The GitHub repository JuuuuuJu/EECampEdu contains a labelled image folder "dataset" with 8 categories: down gesture, left gesture, null no gesture, palm gesture, right gesture, rock gesture, stone gesture, thumb gesture. Examples follow, each with its label.

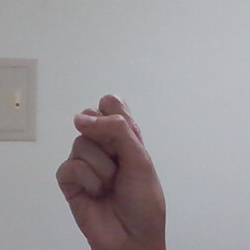
Label: null no gesture

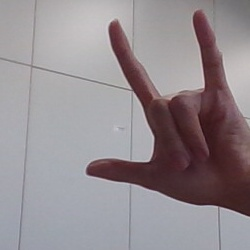
Label: rock gesture

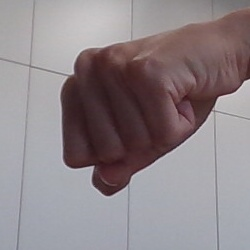
Label: stone gesture

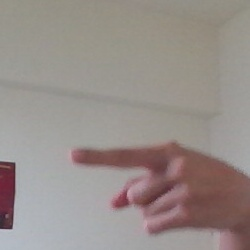
Label: left gesture

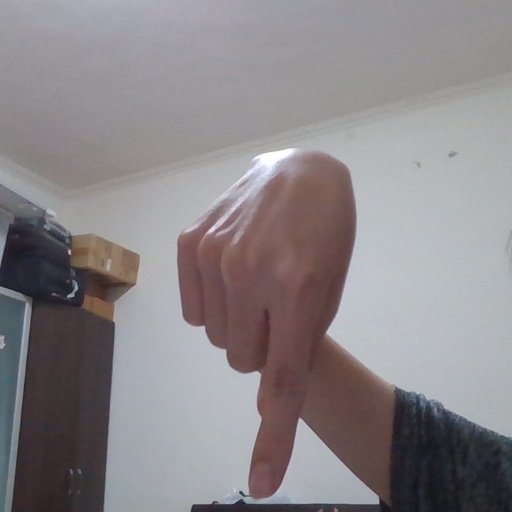
Label: down gesture

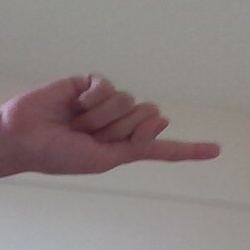
Label: right gesture
